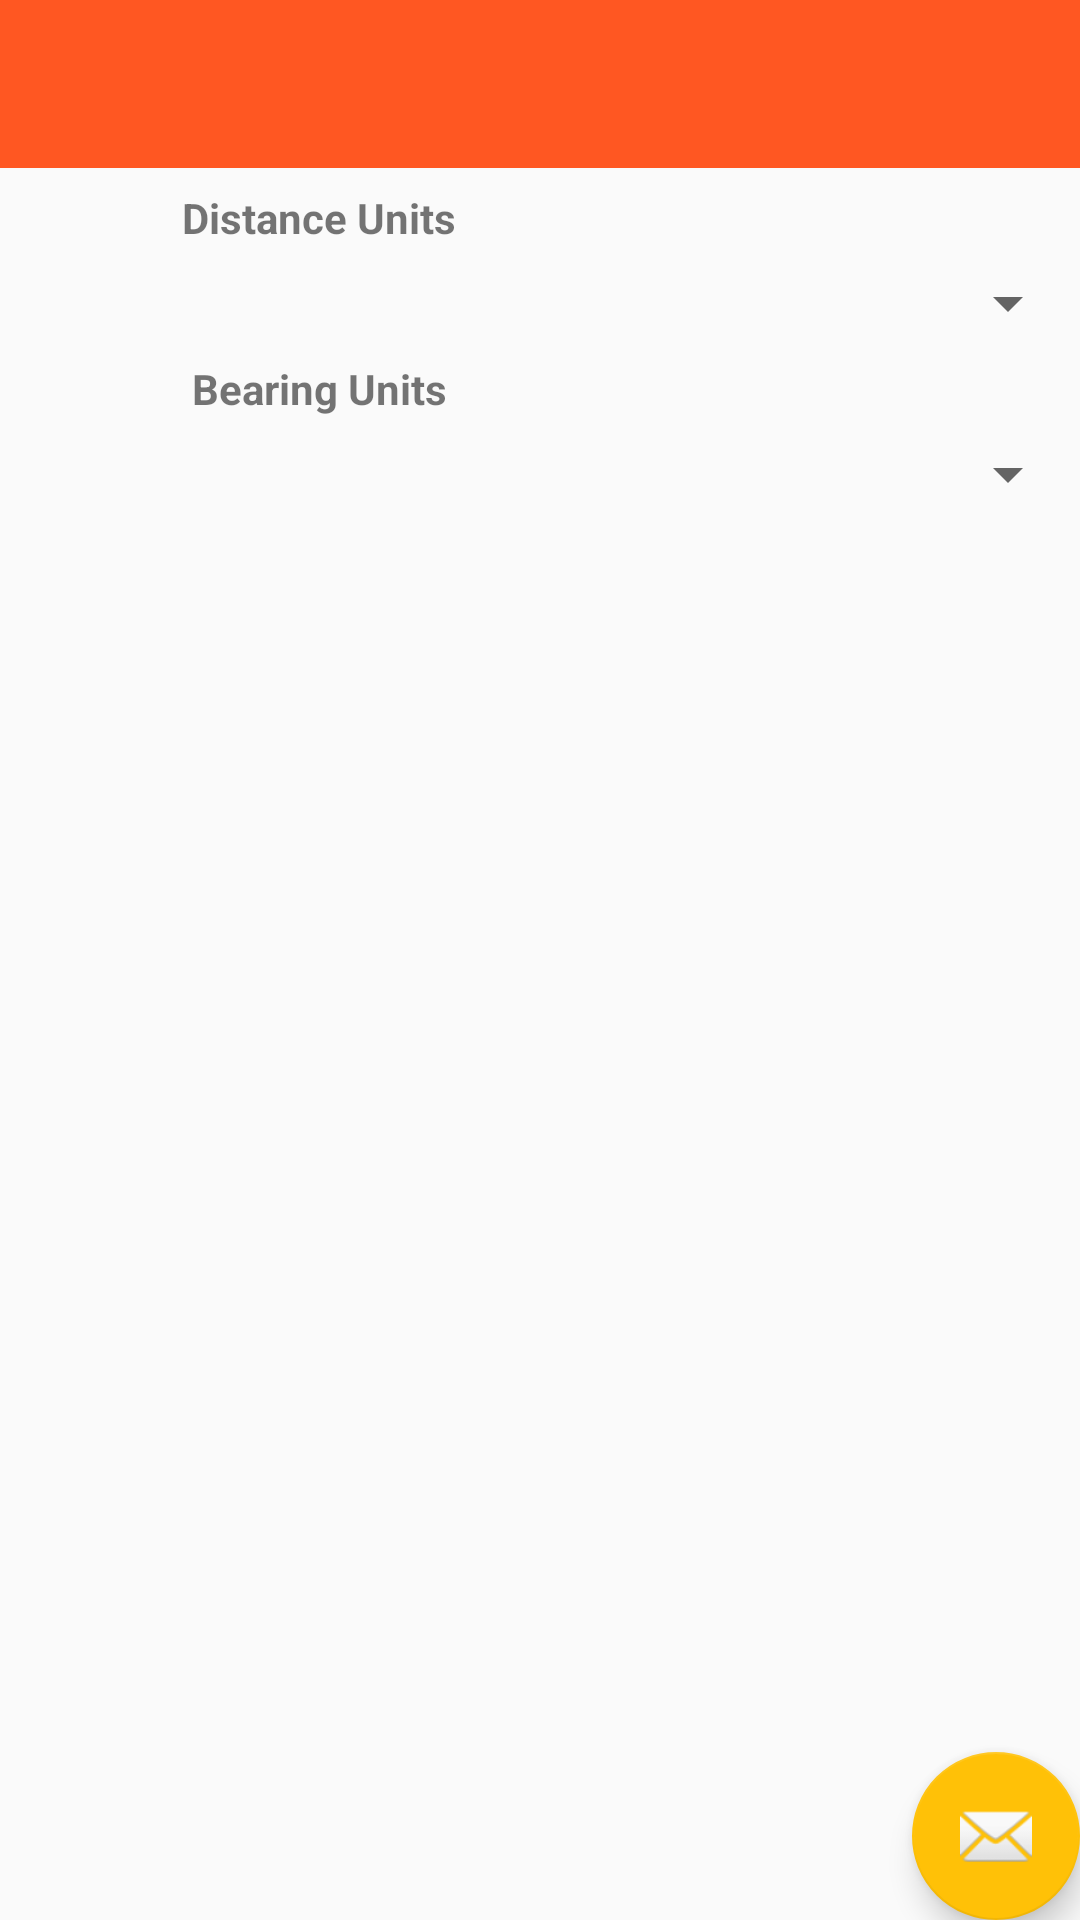

This screen was rendered from an Android layout file. Write that file and the resources it references.
<!-- AndroidManifest.xml: application theme AppTheme -->
<!-- res/layout/activity_settings.xml -->
<?xml version="1.0" encoding="utf-8"?>
<LinearLayout xmlns:android="http://schemas.android.com/apk/res/android"
    xmlns:app="http://schemas.android.com/apk/res-auto"
    xmlns:tools="http://schemas.android.com/tools"
    android:layout_width="match_parent"
    android:layout_height="match_parent"
    android:orientation="vertical"
    tools:context=".Settings">

    <android.support.design.widget.AppBarLayout
        android:layout_width="match_parent"
        android:layout_height="wrap_content"
        android:theme="@style/AppTheme.AppBarOverlay">

        <android.support.v7.widget.Toolbar
            android:id="@+id/toolbar"
            android:layout_width="match_parent"
            android:layout_height="?attr/actionBarSize"
            android:background="?attr/colorPrimary"
            app:popupTheme="@style/AppTheme.PopupOverlay" />

    </android.support.design.widget.AppBarLayout>

    <include layout="@layout/content_settings" />

    <android.support.design.widget.FloatingActionButton
        android:id="@+id/fab"
        android:layout_width="wrap_content"
        android:layout_height="wrap_content"
        android:layout_gravity="bottom|end"
        android:layout_margin="@dimen/fab_margin"
        app:srcCompat="@android:drawable/ic_dialog_email" />

</LinearLayout>
<!-- res/layout/content_settings.xml (included above) -->
<?xml version="1.0" encoding="utf-8"?>
<LinearLayout xmlns:android="http://schemas.android.com/apk/res/android"
    xmlns:app="http://schemas.android.com/apk/res-auto"
    xmlns:tools="http://schemas.android.com/tools"
    android:layout_width="match_parent"
    android:layout_height="match_parent"
    app:layout_behavior="@string/appbar_scrolling_view_behavior"
    tools:context=".Settings"
    android:orientation="vertical"
    android:layout_weight="1"

    tools:showIn="@layout/activity_settings">

    <RelativeLayout
        android:layout_width="match_parent"
        android:layout_height="match_parent">

        <Spinner
            android:id="@+id/bearingSpinner"
            android:layout_width="match_parent"
            android:layout_height="wrap_content"

            android:layout_alignParentStart="true"
            android:layout_below="@+id/textView6"
            tools:layout_editor_absoluteX="8dp"
            tools:layout_editor_absoluteY="172dp" />

        <Spinner
            android:id="@+id/distanceSpinner"
            android:layout_width="match_parent"
            android:layout_height="wrap_content"

            android:layout_alignParentStart="true"
            android:layout_below="@+id/textView3"
            tools:layout_editor_absoluteX="8dp"
            tools:layout_editor_absoluteY="69dp" />

        <TextView
            android:id="@+id/textView6"
            android:layout_width="213dp"
            android:layout_height="33dp"

            android:layout_alignParentStart="true"
            android:layout_below="@+id/distanceSpinner"
            android:gravity="center"
            android:text="@string/bearing_units"
            android:textStyle="bold"
            tools:layout_editor_absoluteX="86dp"
            tools:layout_editor_absoluteY="119dp" />

        <TextView
            android:id="@+id/textView3"
            android:layout_width="213dp"
            android:layout_height="33dp"
            android:layout_alignParentStart="true"

            android:layout_alignParentTop="true"
            android:gravity="center"
            android:text="@string/distance_units"
            android:textStyle="bold"
            tools:layout_editor_absoluteX="86dp"
            tools:layout_editor_absoluteY="16dp" />
    </RelativeLayout>

</LinearLayout>
<!-- resources referenced by this layout -->
<resources>
  <string name="bearing_units">Bearing Units</string>
  <string name="distance_units">Distance Units</string>
  <style name="AppTheme.AppBarOverlay" parent="ThemeOverlay.AppCompat.Dark.ActionBar" />
  <style name="AppTheme.PopupOverlay" parent="ThemeOverlay.AppCompat.Light" />
  <style name="AppTheme" parent="Theme.AppCompat.Light.DarkActionBar">
          
          <item name="colorPrimary">#FF5722</item>
          <item name="colorPrimaryDark">#E64A19</item>
          <item name="colorAccent">#FFC107</item>
      </style>
</resources>
